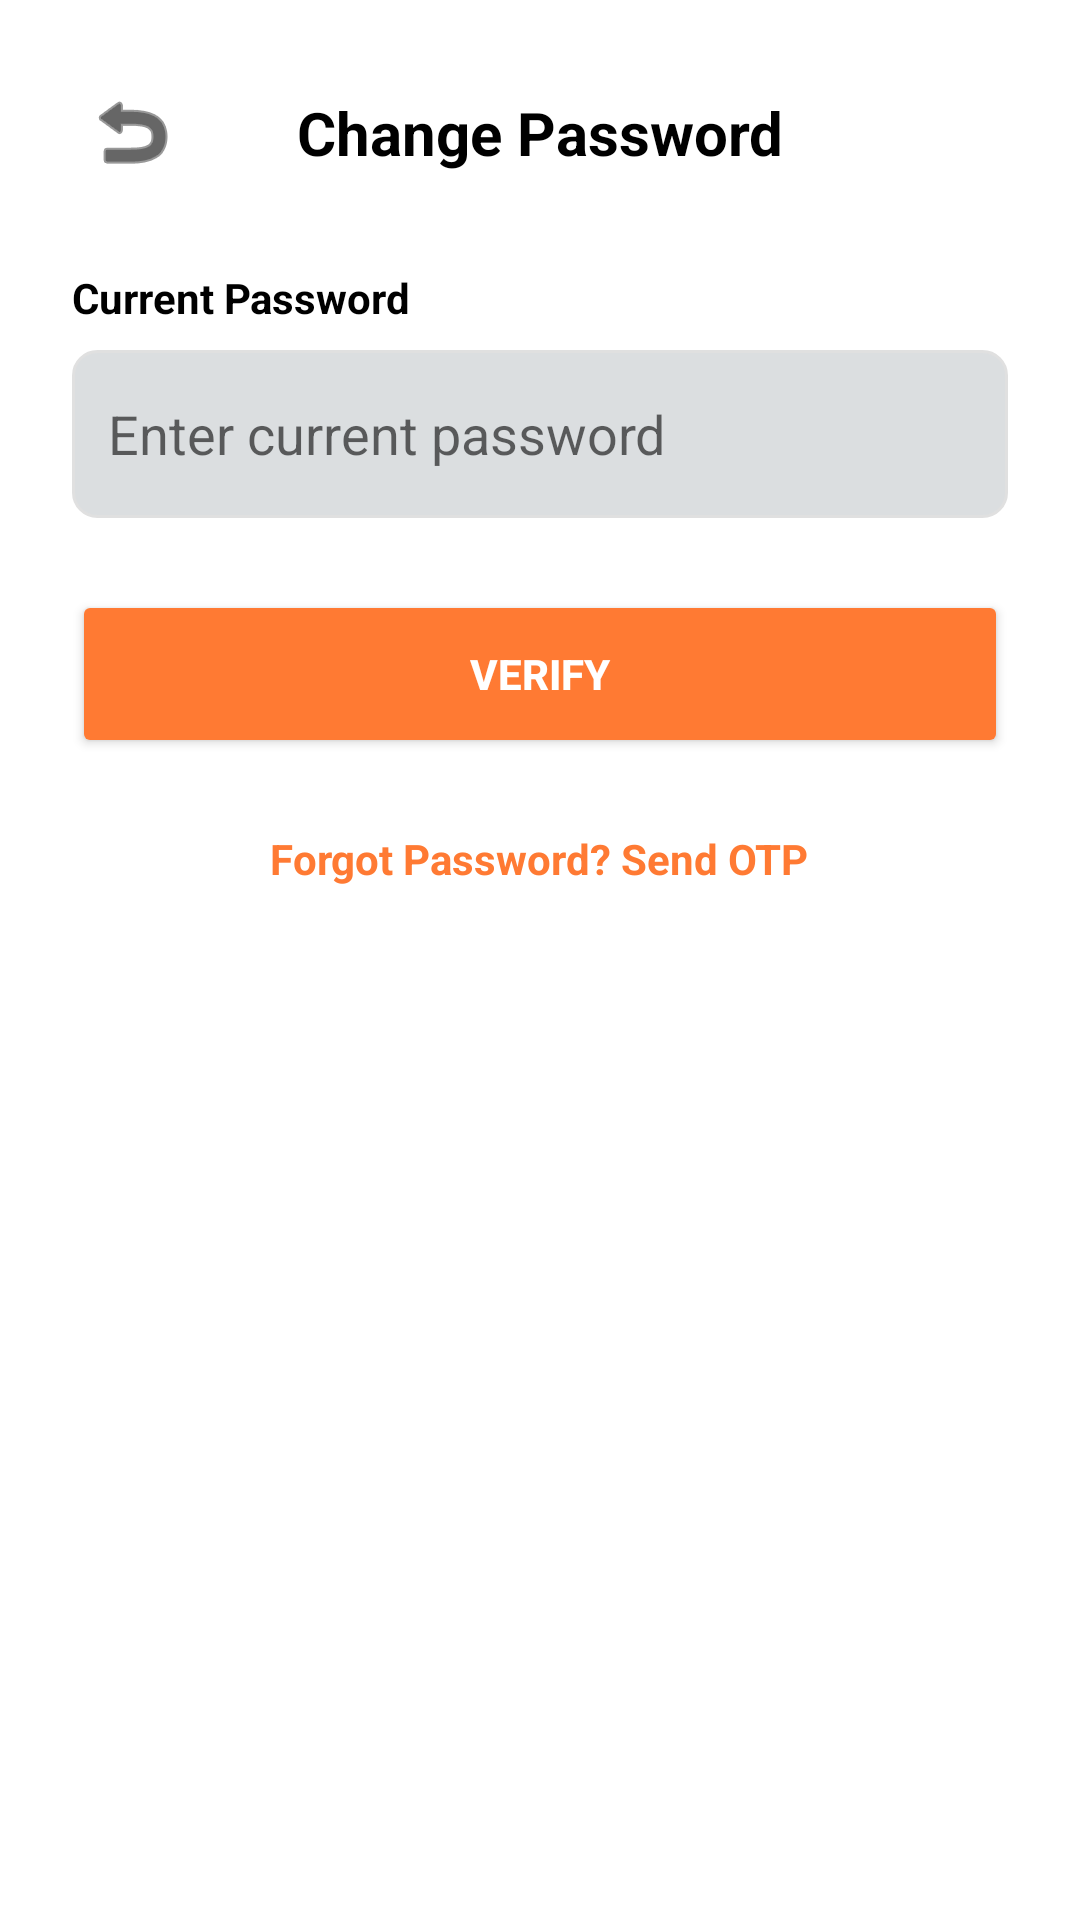

Write the Android layout XML for this screen, with the resource values it uses.
<!-- AndroidManifest.xml: application theme Theme.HCMUS_QuickHelper -->
<!-- res/layout/fragment_change_password.xml -->
<?xml version="1.0" encoding="utf-8"?>
<androidx.constraintlayout.widget.ConstraintLayout xmlns:android="http://schemas.android.com/apk/res/android"
    xmlns:app="http://schemas.android.com/apk/res-auto"
    xmlns:tools="http://schemas.android.com/tools"
    android:layout_width="match_parent"
    android:layout_height="match_parent"
    android:background="@color/white"
    android:padding="24dp">

    <ImageButton
        android:id="@+id/btnBack"
        android:layout_width="40dp"
        android:layout_height="40dp"
        android:background="?attr/selectableItemBackgroundBorderless"
        android:src="@android:drawable/ic_menu_revert"
        app:layout_constraintStart_toStartOf="parent"
        app:layout_constraintTop_toTopOf="parent"
        app:tint="@color/black" />

    <TextView
        android:id="@+id/tvTitle"
        android:layout_width="wrap_content"
        android:layout_height="wrap_content"
        android:text="@string/change_password"
        android:textColor="@color/black"
        android:textSize="20sp"
        android:textStyle="bold"
        app:layout_constraintBottom_toBottomOf="@id/btnBack"
        app:layout_constraintEnd_toEndOf="parent"
        app:layout_constraintStart_toStartOf="parent"
        app:layout_constraintTop_toTopOf="@id/btnBack" />

    
    <LinearLayout
        android:id="@+id/layoutVerify"
        android:layout_width="match_parent"
        android:layout_height="wrap_content"
        android:layout_marginTop="32dp"
        android:orientation="vertical"
        app:layout_constraintTop_toBottomOf="@id/tvTitle">

        <TextView
            android:layout_width="wrap_content"
            android:layout_height="wrap_content"
            android:text="@string/current_password"
            android:textColor="@color/black"
            android:textStyle="bold" />

        <EditText
            android:id="@+id/etOldPassword"
            android:layout_width="match_parent"
            android:layout_height="56dp"
            android:layout_marginTop="8dp"
            android:background="@drawable/bg_input_field"
            android:hint="@string/hint_current_password"
            android:inputType="textPassword"
            android:padding="12dp" />

        <Button
            android:id="@+id/btnVerify"
            android:layout_width="match_parent"
            android:layout_height="56dp"
            android:layout_marginTop="24dp"
            android:backgroundTint="@color/orange_primary"
            android:text="@string/verify"
            android:textColor="@color/white"
            android:textStyle="bold" />

        <TextView
            android:id="@+id/tvForgotPassword"
            android:layout_width="wrap_content"
            android:layout_height="wrap_content"
            android:layout_gravity="center"
            android:layout_marginTop="16dp"
            android:padding="8dp"
            android:text="@string/forgot_password_send_otp"
            android:textColor="@color/orange_primary"
            android:textStyle="bold" />
    </LinearLayout>

    
    <LinearLayout
        android:id="@+id/layoutReset"
        android:layout_width="match_parent"
        android:layout_height="wrap_content"
        android:layout_marginTop="32dp"
        android:orientation="vertical"
        android:visibility="gone"
        app:layout_constraintTop_toBottomOf="@id/tvTitle">

        <TextView
            android:layout_width="wrap_content"
            android:layout_height="wrap_content"
            android:text="@string/new_password"
            android:textColor="@color/black"
            android:textStyle="bold" />

        <EditText
            android:id="@+id/etNewPassword"
            android:layout_width="match_parent"
            android:layout_height="56dp"
            android:layout_marginTop="8dp"
            android:background="@drawable/bg_input_field"
            android:hint="@string/hint_new_password"
            android:inputType="textPassword"
            android:padding="12dp" />

        <TextView
            android:layout_width="wrap_content"
            android:layout_height="wrap_content"
            android:layout_marginTop="16dp"
            android:text="@string/confirm_new_password"
            android:textColor="@color/black"
            android:textStyle="bold" />

        <EditText
            android:id="@+id/etConfirmPassword"
            android:layout_width="match_parent"
            android:layout_height="56dp"
            android:layout_marginTop="8dp"
            android:background="@drawable/bg_input_field"
            android:hint="@string/hint_confirm_new_password"
            android:inputType="textPassword"
            android:padding="12dp" />

        <Button
            android:id="@+id/btnSavePassword"
            android:layout_width="match_parent"
            android:layout_height="56dp"
            android:layout_marginTop="32dp"
            android:backgroundTint="@color/orange_primary"
            android:text="@string/save_new_password"
            android:textColor="@color/white"
            android:textStyle="bold" />
    </LinearLayout>

    <ProgressBar
        android:id="@+id/progressBar"
        android:layout_width="wrap_content"
        android:layout_height="wrap_content"
        android:visibility="gone"
        app:layout_constraintBottom_toBottomOf="parent"
        app:layout_constraintEnd_toEndOf="parent"
        app:layout_constraintStart_toStartOf="parent"
        app:layout_constraintTop_toTopOf="parent" />

</androidx.constraintlayout.widget.ConstraintLayout>
<!-- resources referenced by this layout -->
<resources>
  <color name="black">#FF000000</color>
  <color name="orange_primary">#FF7A33</color>
  <color name="white">#FFFFFFFF</color>
  <!-- drawable bg_input_field (drawable) -->
  <?xml version="1.0" encoding="utf-8"?>
  <shape xmlns:android="http://schemas.android.com/apk/res/android">
      <solid android:color="@color/gray_light" />
      <corners android:radius="8dp" />
      <stroke android:width="1dp" android:color="#E0E0E0" />
  </shape>
  <string name="change_password">Change Password</string>
  <string name="confirm_new_password">Confirm New Password</string>
  <string name="current_password">Current Password</string>
  <string name="forgot_password_send_otp">Forgot Password? Send OTP</string>
  <string name="hint_confirm_new_password">Confirm new password</string>
  <string name="hint_current_password">Enter current password</string>
  <string name="hint_new_password">Enter new password</string>
  <string name="new_password">New Password</string>
  <string name="save_new_password">Save New Password</string>
  <string name="verify">Verify</string>
  <style name="Theme.HCMUS_QuickHelper" parent="Theme.MaterialComponents.DayNight.DarkActionBar">
          
          <item name="colorPrimary">@color/purple_500</item>
          <item name="colorPrimaryVariant">@color/purple_700</item>
          <item name="colorOnPrimary">@color/white</item>
          
          <item name="colorSecondary">@color/teal_200</item>
          <item name="colorSecondaryVariant">@color/teal_700</item>
          <item name="colorOnSecondary">@color/black</item>
          
          <item name="android:statusBarColor">?attr/colorPrimaryVariant</item>
          
      </style>
  <color name="gray_light">#dbdee0</color>
  <!-- not gathered from this repository: default colours our renderer supplied (Android Studio template values) -->
  <color name="purple_500">#FF6200EE</color>
  <color name="purple_700">#FF3700B3</color>
  <color name="teal_200">#FF03DAC5</color>
  <color name="teal_700">#FF018786</color>
</resources>
